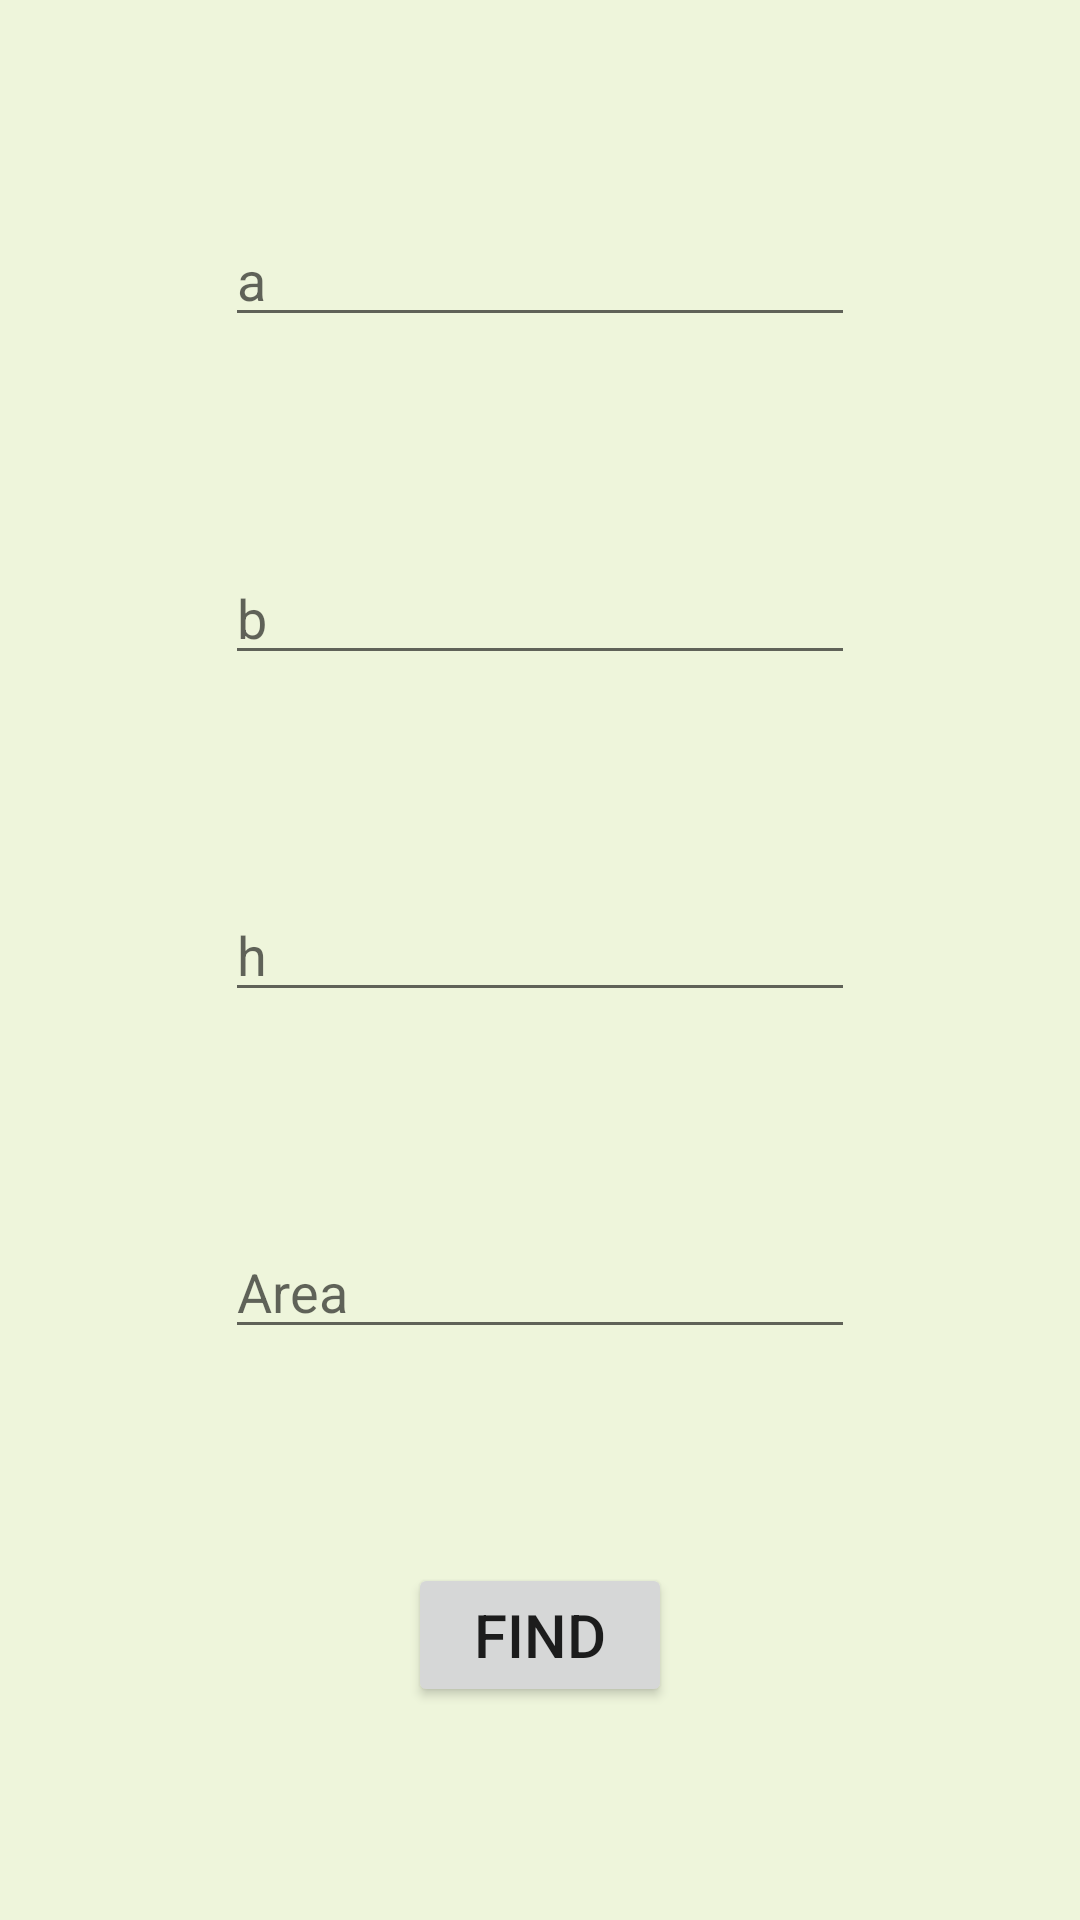

Reconstruct the res/layout file that produces this screen, plus the resources it refers to.
<!-- AndroidManifest.xml: application theme Theme.MathsTricksNew -->
<!-- res/layout/activity_trapezium.xml -->
<?xml version="1.0" encoding="utf-8"?>
<androidx.constraintlayout.widget.ConstraintLayout xmlns:android="http://schemas.android.com/apk/res/android"
    xmlns:app="http://schemas.android.com/apk/res-auto"
    xmlns:tools="http://schemas.android.com/tools"
    android:layout_width="match_parent"
    android:layout_height="match_parent"
    android:background="#EEF5DB"
    tools:context=".Trapezium">

    <EditText
        android:id="@+id/editTextNumberDecimal15"
        android:layout_width="wrap_content"
        android:layout_height="wrap_content"
        android:ems="10"
        android:hint="a"
        android:inputType="numberDecimal"
        app:layout_constraintBottom_toTopOf="@+id/editTextNumberDecimal16"
        app:layout_constraintEnd_toEndOf="parent"
        app:layout_constraintHorizontal_bias="0.5"
        app:layout_constraintStart_toStartOf="parent"
        app:layout_constraintTop_toTopOf="parent" />

    <EditText
        android:id="@+id/editTextNumberDecimal16"
        android:layout_width="wrap_content"
        android:layout_height="wrap_content"
        android:ems="10"
        android:hint="b"
        android:inputType="numberDecimal"
        app:layout_constraintBottom_toTopOf="@+id/editTextNumberDecimal17"
        app:layout_constraintEnd_toEndOf="parent"
        app:layout_constraintHorizontal_bias="0.5"
        app:layout_constraintStart_toStartOf="parent"
        app:layout_constraintTop_toBottomOf="@+id/editTextNumberDecimal15" />

    <EditText
        android:id="@+id/editTextNumberDecimal17"
        android:layout_width="wrap_content"
        android:layout_height="wrap_content"
        android:ems="10"
        android:hint="h"
        android:inputType="numberDecimal"
        app:layout_constraintBottom_toTopOf="@+id/editTextNumberDecimal18"
        app:layout_constraintEnd_toEndOf="parent"
        app:layout_constraintHorizontal_bias="0.5"
        app:layout_constraintStart_toStartOf="parent"
        app:layout_constraintTop_toBottomOf="@+id/editTextNumberDecimal16" />

    <Button
        android:id="@+id/button31"
        android:layout_width="wrap_content"
        android:layout_height="wrap_content"
        android:onClick="area"
        android:text="Find"
        android:textSize="20sp"
        app:layout_constraintBottom_toBottomOf="parent"
        app:layout_constraintEnd_toEndOf="parent"
        app:layout_constraintHorizontal_bias="0.5"
        app:layout_constraintStart_toStartOf="parent"
        app:layout_constraintTop_toBottomOf="@+id/editTextNumberDecimal18" />

    <EditText
        android:id="@+id/editTextNumberDecimal18"
        android:layout_width="wrap_content"
        android:layout_height="wrap_content"
        android:ems="10"
        android:hint="Area"
        android:inputType="numberDecimal"
        app:layout_constraintBottom_toTopOf="@+id/button31"
        app:layout_constraintEnd_toEndOf="parent"
        app:layout_constraintHorizontal_bias="0.5"
        app:layout_constraintStart_toStartOf="parent"
        app:layout_constraintTop_toBottomOf="@+id/editTextNumberDecimal17" />
</androidx.constraintlayout.widget.ConstraintLayout>
<!-- resources referenced by this layout -->
<resources>
  <style name="Theme.MathsTricksNew" parent="Theme.MaterialComponents.DayNight.DarkActionBar">
          
          <item name="colorPrimary">@color/purple_500</item>
          <item name="colorPrimaryVariant">@color/purple_700</item>
          <item name="colorOnPrimary">@color/white</item>
          
          <item name="colorSecondary">@color/teal_200</item>
          <item name="colorSecondaryVariant">@color/teal_700</item>
          <item name="colorOnSecondary">@color/black</item>
          
          <item name="android:statusBarColor" tools:targetApi="l">?attr/colorPrimaryVariant</item>
          
      </style>
  <!-- not gathered from this repository: default colours our renderer supplied (Android Studio template values) -->
  <color name="purple_500">#FF6200EE</color>
  <color name="purple_700">#FF3700B3</color>
  <color name="teal_200">#FF03DAC5</color>
  <color name="teal_700">#FF018786</color>
  <color name="black">#FF000000</color>
  <color name="white">#FFFFFFFF</color>
</resources>
